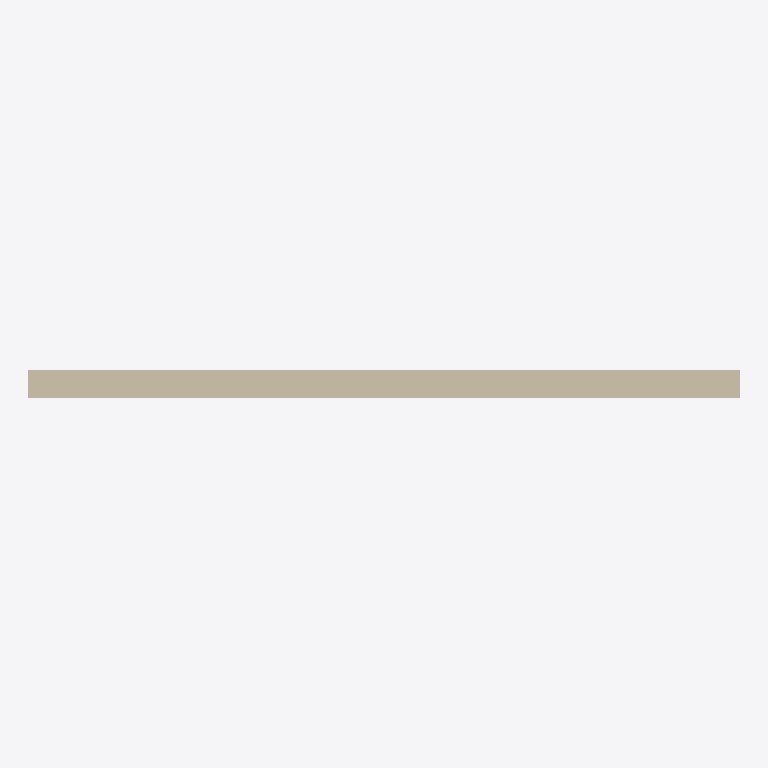
Plan cut of the same IFC building model at storey 'Level 0' (level 0.00 m, cut at 1.40 m), seen from above with north up, elements coloured by IFC class: 1 wall (beige). Cut surfaces are drawn darker.
Extent 7.4 m × 0.3 m × 8.0 m (x, y, z). Storeys (2): Level 0 at 0.00 m; Level 1 at 4.00 m. Elements (1): 1 IfcWall.

HEADER;
FILE_DESCRIPTION(('ViewDefinition [Ifc4NotAssigned]'),'2;1');
FILE_NAME('C:\\Users\\Sandy\\AppData\\Local\\Temp\\8ac75663-abea-48f1-bed2-f72d61879c10\\Re','2026-06-23T19:48:58',('peiling.song'),('Unknown'),'GeometryGymIFC v0.1.22.0 by Geometry Gym Pty Ltd','GeometryGymIFC v0.1.22.0','None');
FILE_SCHEMA(('IFC4'));
ENDSEC;
DATA;
#1=IFCPROJECT('2$1LAsj$T3CPRLiPX39YYL',#7,'Project Number',$,$,'Project Name','Project Status',(#12),#11);
#23=IFCSITE('3Uowq3eITvMCMKM8eXfmUe',#7,'Default',$,$,#22,$,$,.ELEMENT.,(51,30,23,112487),(0,-7,-37,-956022),0.0,$,$);
#28=IFCBUILDING('1$w90WMP0ZFduN3yipr6RC',#7,'Default Building',$,$,#27,$,$,.ELEMENT.,$,$,#30);
#34=IFCBUILDINGSTOREY('3Zu5Bv0LOHrPC10026FoUj',#7,'Level 0',$,'Level:Circle Head - Project Datum',#33,$,'Level 0',.ELEMENT.,0.0);
#39=IFCBUILDINGSTOREY('15Z0v90RiHrPC20026FoUj',#7,'Level 1',$,'Level:Circle Head - Project Datum',#38,$,'Level 1',.ELEMENT.,4000.0);
#63=IFCWALL('0hXkhiD$16FQZFO4CJFqCT',#7,'Basic Wall:Wall-Ext_102Bwk-75Ins-100LBlk-12P:314344',$,'Basic Wall:Wall-Ext_102Bwk-75Ins-100LBlk-12P',#62,#80,'314344',$);
ENDSEC;
